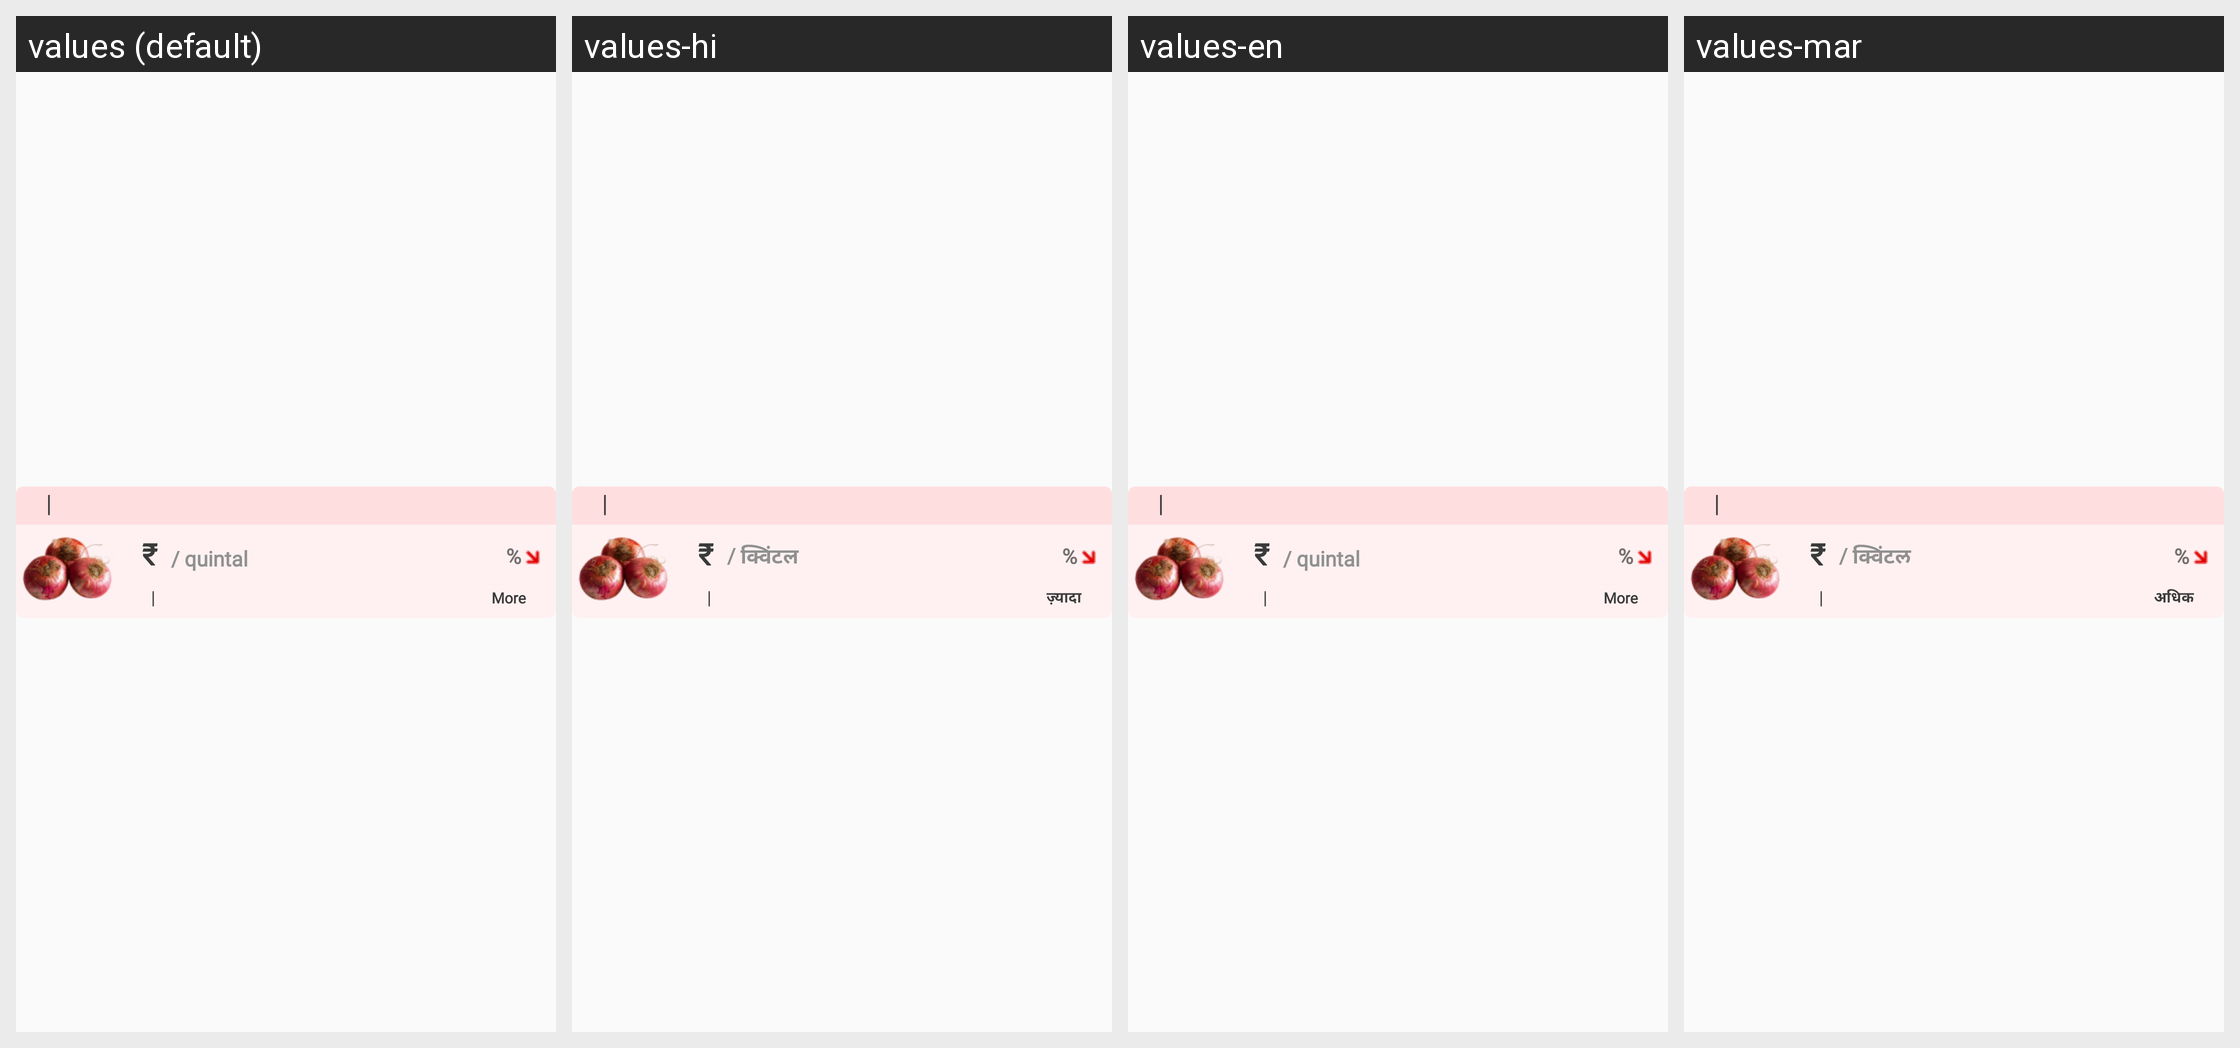

Locale-by-locale string values for the Android screen shown in this grid:
Android screen res/layout/mycrops_card.xml rendered under 4 locales, left to right: values (default), values-hi, values-en, values-mar. Device: Nexus 5 (rendered at 1080×1920; each locale shown at half size, 540×960, under a caption strip naming it); theme AppTheme.
Strings drawn on this screen, with the default value and each locale's value (text and hints the layout hard-codes, and strings that could not be matched under every locale, appear in the picture but are not listed):

vertical_slash
  values: |
  values-hi: |
  values-en: |
  values-mar: |

rupee_sign
  values: ₹
  values-hi: ₹
  values-en: ₹
  values-mar: ₹

quintal
  values: / quintal
  values-hi: / क्विंटल
  values-en: / quintal
  values-mar: / क्विंटल

more
  values: More
  values-hi: ज़्यादा
  values-en: More
  values-mar: अधिक

percentage
  values: %
  values-hi: %
  values-en: %
  values-mar: %
